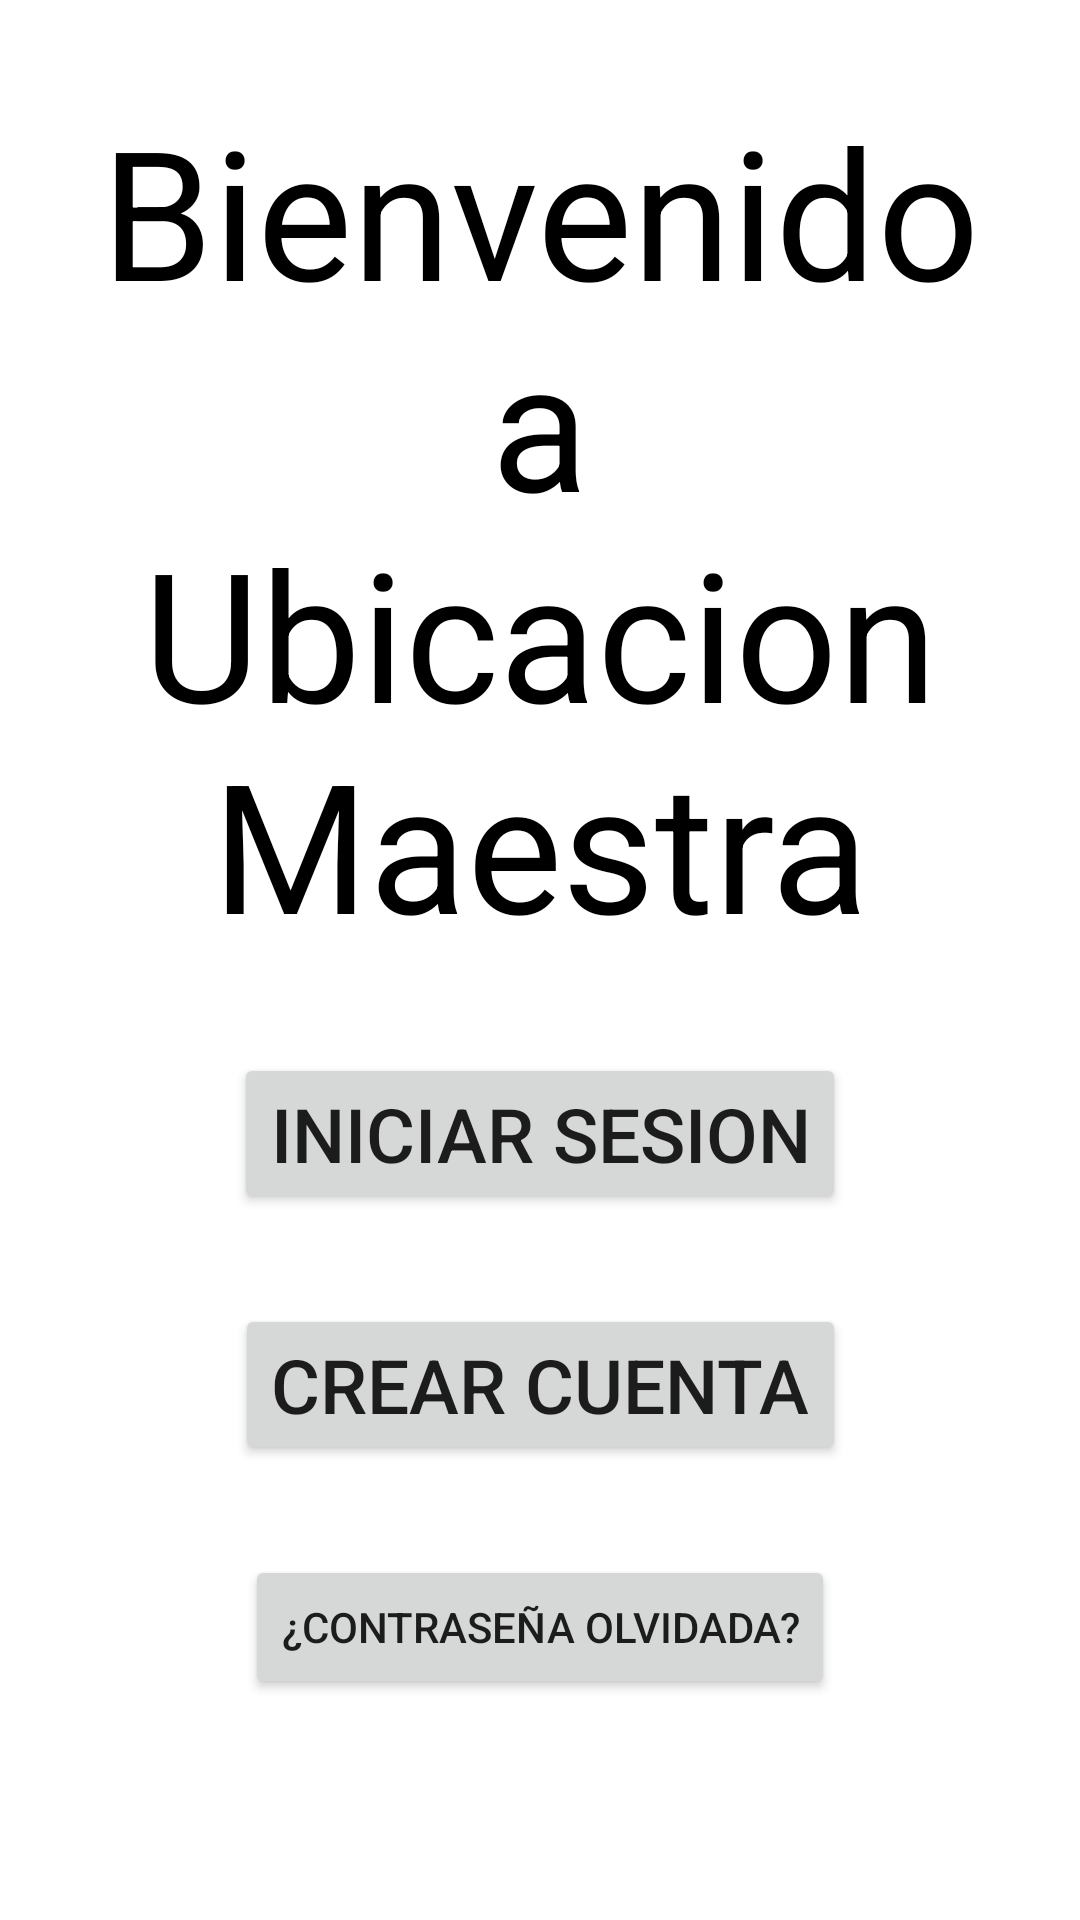

Android layout source for this screen:
<!-- AndroidManifest.xml: application theme Theme.UbicacionMaestra -->
<!-- res/layout/activity_welcome.xml -->
<?xml version="1.0" encoding="utf-8"?>
<androidx.constraintlayout.widget.ConstraintLayout xmlns:android="http://schemas.android.com/apk/res/android"
    xmlns:app="http://schemas.android.com/apk/res-auto"
    xmlns:tools="http://schemas.android.com/tools"
    android:id="@+id/main"
    android:layout_width="match_parent"
    android:layout_height="match_parent"
    android:padding="30dp"
    tools:context=".Firstapp.ui.welcome.welcomeActivity">

    <TextView
        android:id="@+id/textView11"
        android:layout_width="wrap_content"
        android:layout_height="wrap_content"
        android:text="Bienvenido a    Ubicacion Maestra"
        android:textAlignment="center"
        android:textColor="@color/black"
        android:textSize="60sp"
        app:layout_constraintEnd_toEndOf="parent"
        app:layout_constraintStart_toStartOf="parent"
        app:layout_constraintTop_toTopOf="parent" />

    <androidx.appcompat.widget.AppCompatButton
        android:id="@+id/buttonLogin"
        android:layout_width="wrap_content"
        android:layout_height="wrap_content"
        android:text="Iniciar Sesion"
        android:layout_marginTop="30dp"
        android:textSize="25dp"
        app:layout_constraintEnd_toEndOf="parent"
        app:layout_constraintStart_toStartOf="parent"
        app:layout_constraintTop_toBottomOf="@+id/textView11" />

    <androidx.appcompat.widget.AppCompatButton
        android:id="@+id/createAccountButton"
        android:layout_width="wrap_content"
        android:layout_height="wrap_content"
        android:text="Crear cuenta"
        android:layout_marginTop="30dp"
        android:textSize="25dp"
        app:layout_constraintEnd_toEndOf="parent"
        app:layout_constraintStart_toStartOf="parent"
        app:layout_constraintTop_toBottomOf="@+id/buttonLogin" />

    <androidx.appcompat.widget.AppCompatButton
        android:id="@+id/lostPassButton"
        android:layout_width="wrap_content"
        android:layout_height="wrap_content"
        android:layout_marginTop="30dp"
        android:text="¿Contraseña olvidada?"
        app:layout_constraintEnd_toEndOf="parent"
        app:layout_constraintStart_toStartOf="parent"
        app:layout_constraintTop_toBottomOf="@+id/createAccountButton" />

</androidx.constraintlayout.widget.ConstraintLayout>
<!-- resources referenced by this layout -->
<resources>
  <color name="black">#FF000000</color>
  <style name="Theme.UbicacionMaestra" parent="Theme.MaterialComponents.DayNight.DarkActionBar">
          
          <item name="colorPrimary">#682444</item>
          <item name="colorPrimaryVariant">@color/purple_700</item>
          <item name="colorOnPrimary">@color/white</item>
          
          <item name="colorSecondary">@color/teal_200</item>
          <item name="colorSecondaryVariant">@color/teal_700</item>
          <item name="colorOnSecondary">@color/black</item>
          
          <item name="android:statusBarColor">?attr/colorPrimaryVariant</item>
          
      </style>
  <color name="purple_700">#FF3700B3</color>
  <color name="white">#FFFFFFFF</color>
  <color name="teal_200">#FF03DAC5</color>
  <color name="teal_700">#FF018786</color>
</resources>
